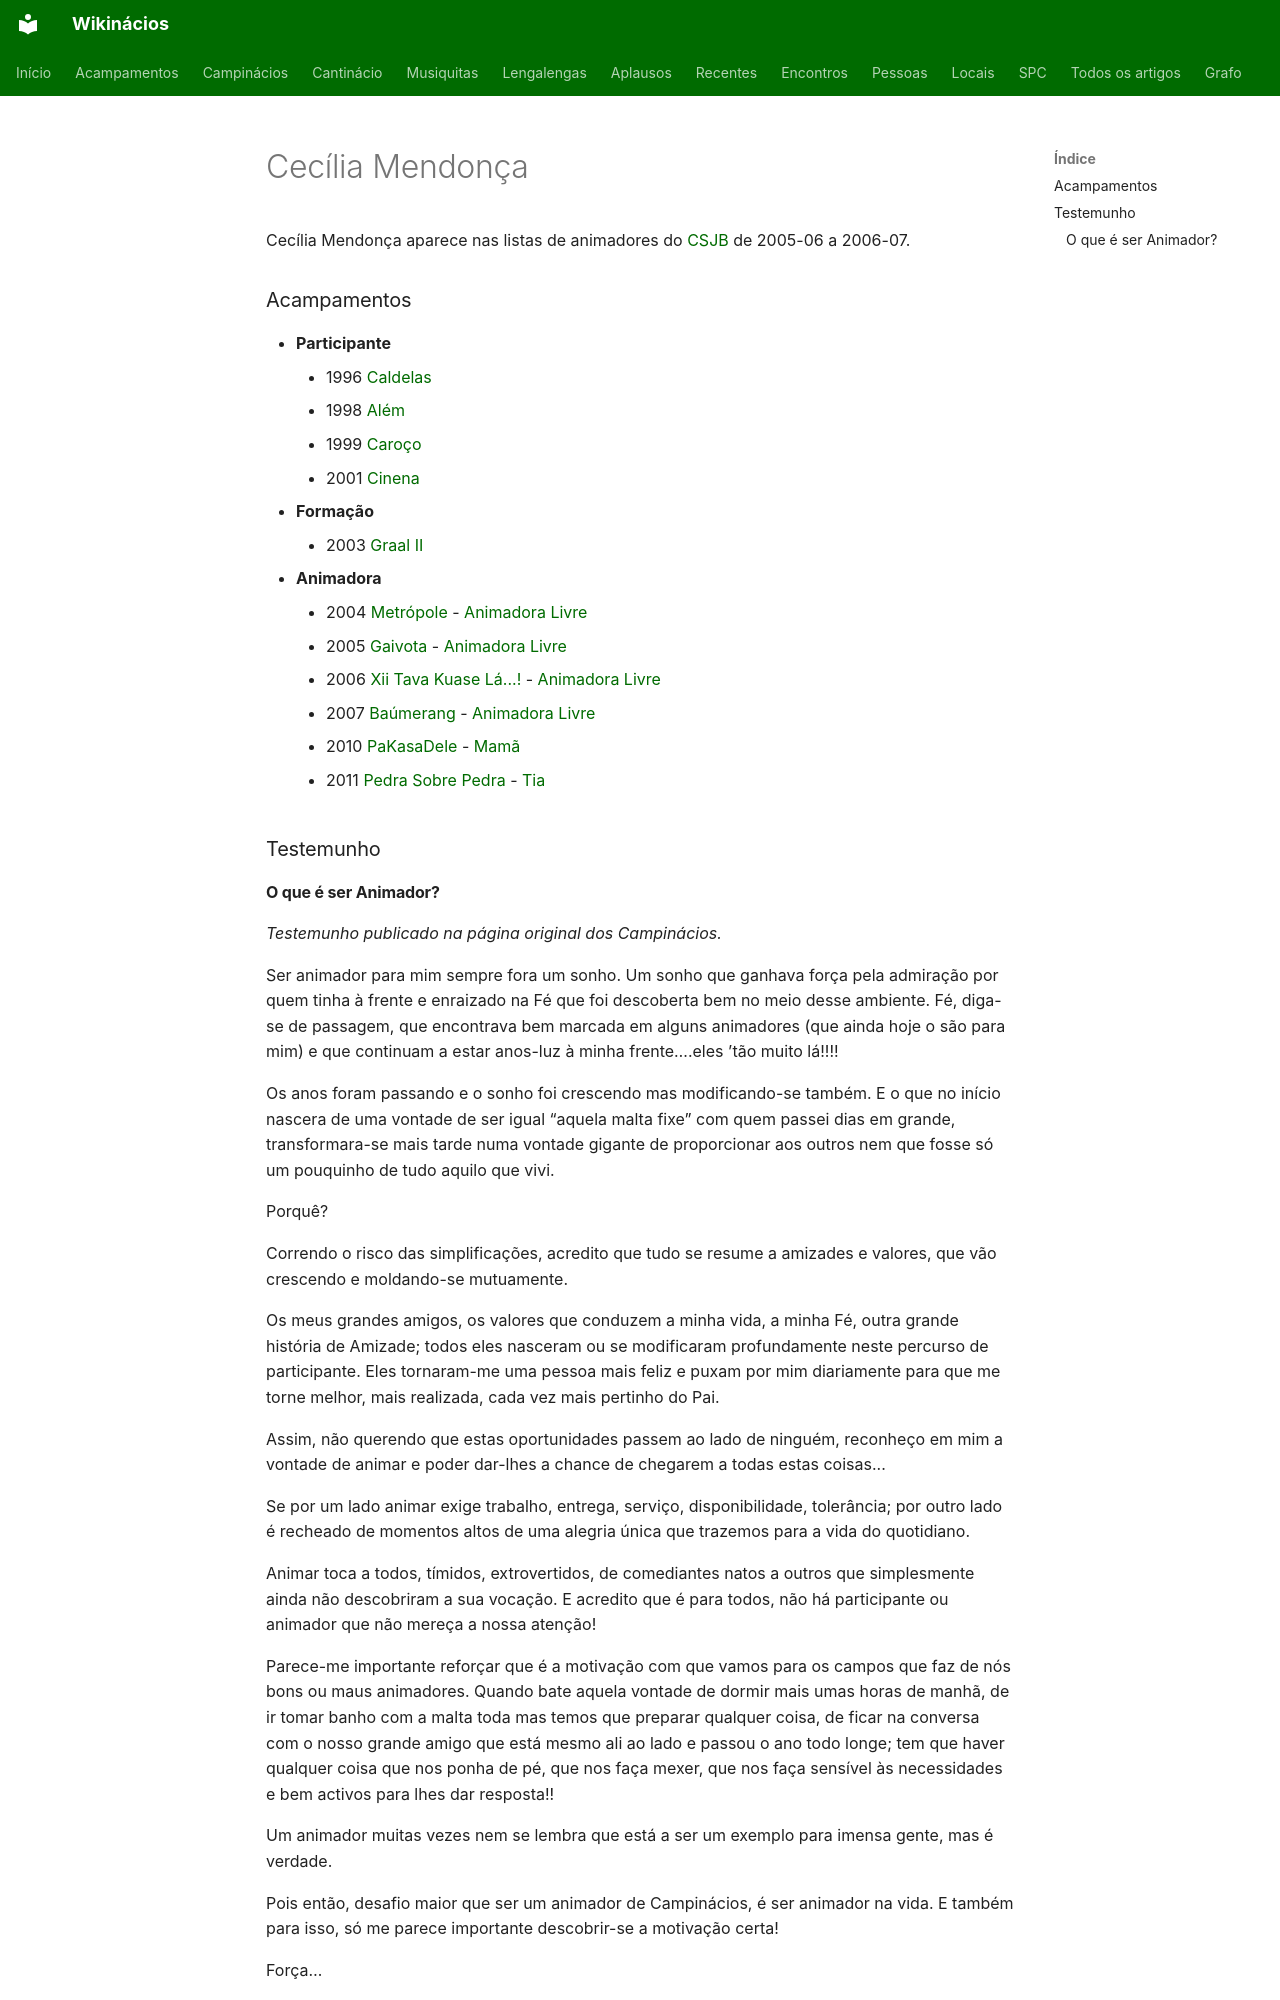

repository: neteinstein/Campinacios · page: Pessoas/C/Cecília Mendonça.html · generator: mkdocs

# Cecília Mendonça

Cecília Mendonça aparece nas listas de animadores do [CSJB](../../Movimento/CSJB.md) de 2005-06 a 2006-07.

### Acampamentos

- **Participante**
    - 1996 [Caldelas](../../Acampamentos/1996/Caldelas.md)
    - 1998 [Além](../../Acampamentos/1998/Al%C3%A9m.md)
    - 1999 [Caroço](../../Acampamentos/1999/Caro%C3%A7o.md)
    - 2001 [Cinena](../../Acampamentos/2001/Cinena.md)
- **Formação**
    - 2003 [Graal II](../../Acampamentos/2003/Graal%20II.md)
- **Animadora**
    - 2004 [Metrópole](../../Acampamentos/2004/Metr%C3%B3pole.md) - [Animadora Livre](../../Cargos/Animador%20Livre.md)
    - 2005 [Gaivota](../../Acampamentos/2005/Gaivota.md) - [Animadora Livre](../../Cargos/Animador%20Livre.md)
    - 2006 [Xii Tava Kuase Lá...!](../../Acampamentos/2006/Xii%20Tava%20Kuase%20L%C3%A1...%21.md) - [Animadora Livre](../../Cargos/Animador%20Livre.md)
    - 2007 [Baúmerang](../../Acampamentos/2007/Ba%C3%BAmerang.md) - [Animadora Livre](../../Cargos/Animador%20Livre.md)
    - 2010 [PaKasaDele](../../Acampamentos/2010/PaKasaDele.md) - [Mamã](../../Cargos/Mam%C3%A3.md)
    - 2011 [Pedra Sobre Pedra](../../Acampamentos/2011/Pedra%20Sobre%20Pedra.md) - [Tia](../../Cargos/Tio.md)

### Testemunho
